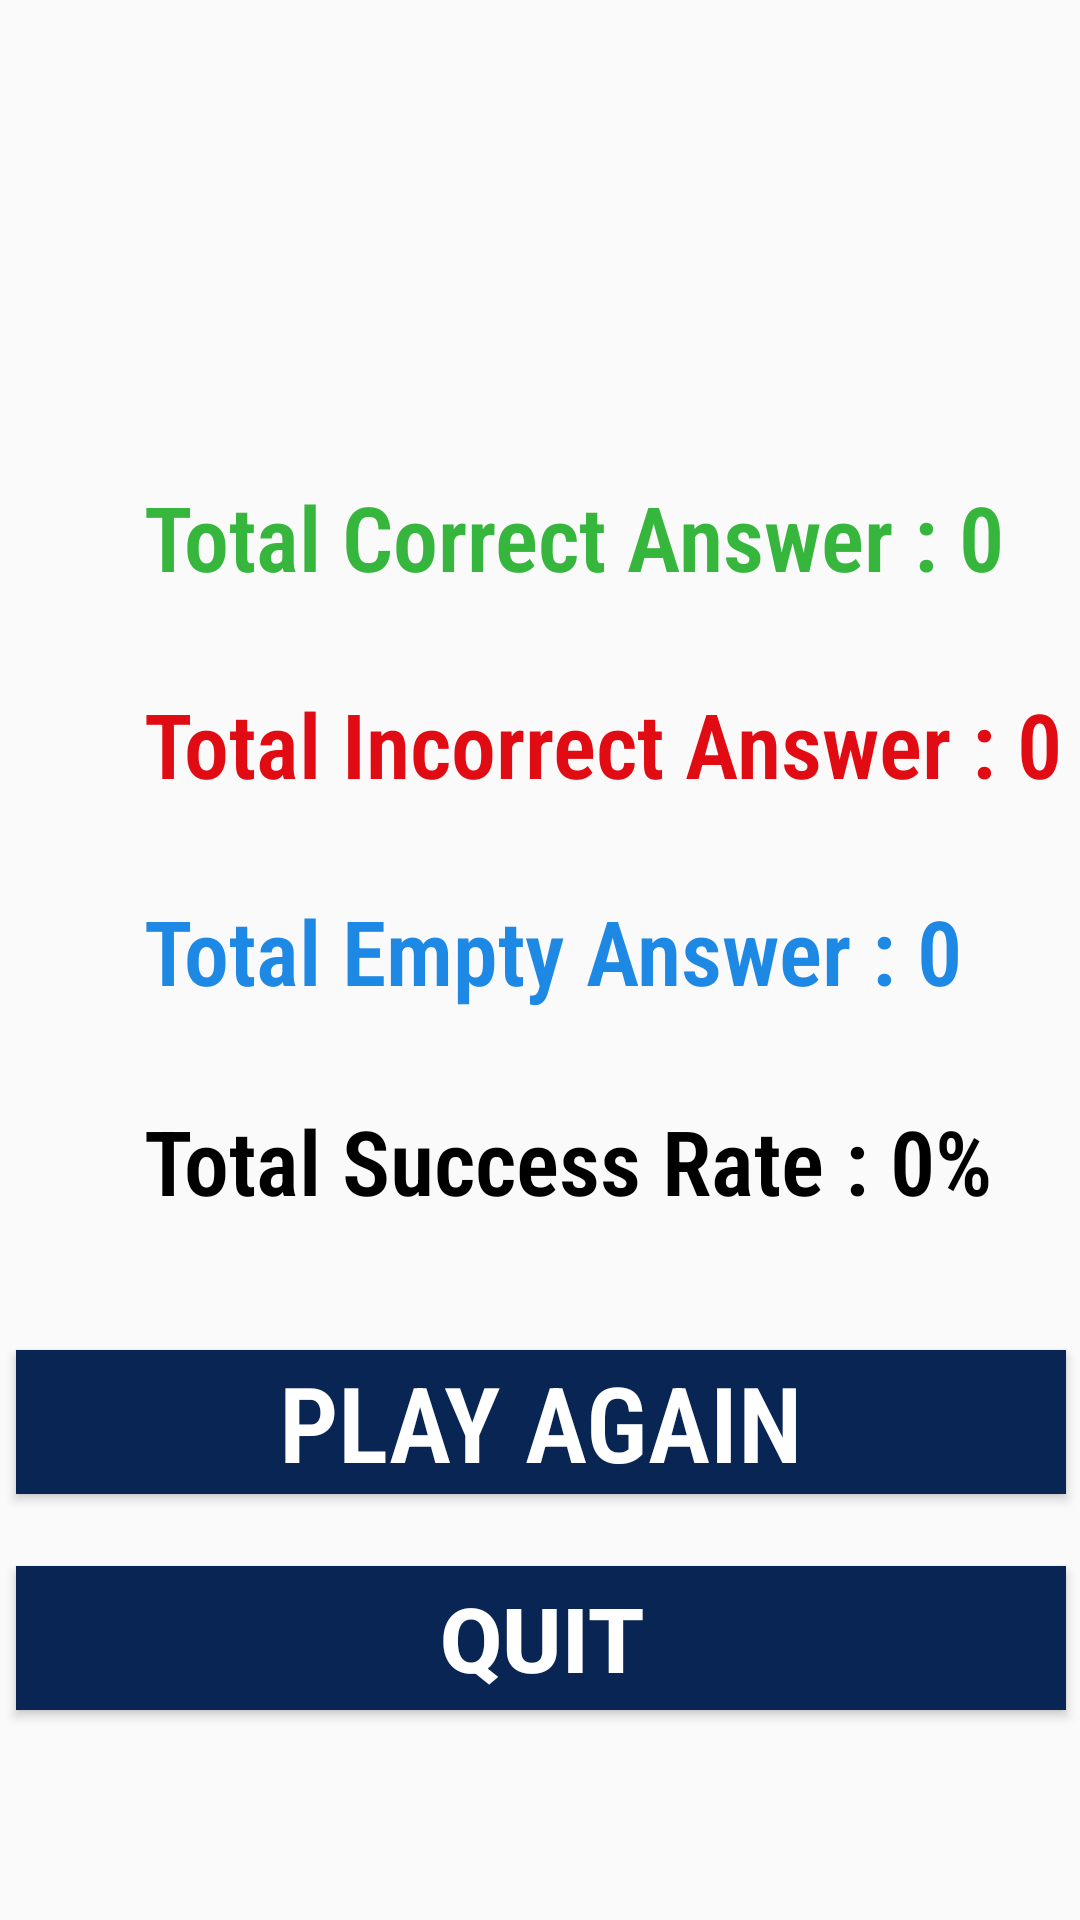

Layout XML and referenced resources for this Android screen:
<!-- AndroidManifest.xml: application theme Theme.GueesTheFlag -->
<!-- res/layout/activity_result.xml -->
<?xml version="1.0" encoding="utf-8"?>
<androidx.constraintlayout.widget.ConstraintLayout
    xmlns:android="http://schemas.android.com/apk/res/android"
    xmlns:app="http://schemas.android.com/apk/res-auto"
    xmlns:tools="http://schemas.android.com/tools"
    android:layout_width="match_parent"
    android:layout_height="match_parent"
    android:background="@drawable/back1"
    tools:context=".ResultActivity">

    <TextView
        android:id="@+id/textViewcorrectans"
        android:layout_width="311dp"
        android:layout_height="54dp"
        android:layout_marginStart="48dp"
        android:layout_marginTop="152dp"
        android:fontFamily="sans-serif-condensed-light"
        android:gravity="center|left"
        android:text="Total Correct Answer : 0"
        android:textColor="#37B63D"
        android:textSize="30dp"
        android:textStyle="bold"
        app:layout_constraintStart_toStartOf="parent"
        app:layout_constraintTop_toTopOf="parent" />

    <TextView
        android:id="@+id/textViewsuccess"
        android:layout_width="311dp"
        android:layout_height="54dp"
        android:layout_marginTop="16dp"
        android:fontFamily="sans-serif-condensed-light"
        android:gravity="center|left"
        android:text="Total Success Rate : 0%"
        android:textColor="@color/black"
        android:textSize="30dp"
        android:textStyle="bold"
        app:layout_constraintEnd_toEndOf="@+id/textViewemptyans"
        app:layout_constraintHorizontal_bias="1.0"
        app:layout_constraintStart_toStartOf="@+id/textViewemptyans"
        app:layout_constraintTop_toBottomOf="@+id/textViewemptyans" />

    <TextView
        android:id="@+id/textViewemptyans"
        android:layout_width="311dp"
        android:layout_height="54dp"
        android:layout_marginTop="16dp"
        android:fontFamily="sans-serif-condensed-light"
        android:gravity="center|left"
        android:text="Total Empty Answer : 0"
        android:textColor="#1E88E5"
        android:textSize="30dp"
        android:textStyle="bold"
        app:layout_constraintEnd_toEndOf="@+id/textViewincorrectans"
        app:layout_constraintHorizontal_bias="0.0"
        app:layout_constraintStart_toStartOf="@+id/textViewincorrectans"
        app:layout_constraintTop_toBottomOf="@+id/textViewincorrectans" />

    <TextView
        android:id="@+id/textViewincorrectans"
        android:layout_width="321dp"
        android:layout_height="52dp"
        android:layout_marginTop="16dp"
        android:fontFamily="sans-serif-condensed-light"
        android:gravity="center|left"
        android:text="Total Incorrect Answer : 0"
        android:textColor="#E10C13"
        android:textSize="30dp"
        android:textStyle="bold"
        app:layout_constraintEnd_toEndOf="@+id/textViewcorrectans"
        app:layout_constraintHorizontal_bias="0.0"
        app:layout_constraintStart_toStartOf="@+id/textViewcorrectans"
        app:layout_constraintTop_toBottomOf="@+id/textViewcorrectans" />

    <Button
        android:id="@+id/buttonAgain"
        android:layout_width="350dp"
        android:layout_height="wrap_content"
        android:layout_marginTop="36dp"
        android:background="#092553"
        android:fontFamily="sans-serif-condensed-light"
        android:gravity="center"
        android:text="Play Again"
        android:textColor="@color/white"
        android:textSize="35dp"
        android:textStyle="bold"
        app:layout_constraintEnd_toEndOf="parent"
        app:layout_constraintHorizontal_bias="0.532"
        app:layout_constraintStart_toStartOf="parent"
        app:layout_constraintTop_toBottomOf="@+id/textViewsuccess" />

    <Button
        android:id="@+id/buttonQuit"
        android:layout_width="350dp"
        android:layout_height="wrap_content"
        android:layout_marginTop="24dp"
        android:background="#092553"
        android:text="Quit"
        android:textColor="@color/white"
        android:textSize="30dp"
        android:textStyle="bold"
        app:layout_constraintEnd_toEndOf="parent"
        app:layout_constraintHorizontal_bias="0.532"
        app:layout_constraintStart_toStartOf="parent"
        app:layout_constraintTop_toBottomOf="@+id/buttonAgain" />
</androidx.constraintlayout.widget.ConstraintLayout>
<!-- resources referenced by this layout -->
<resources>
  <style name="Theme.GueesTheFlag" parent="Theme.AppCompat.Light.DarkActionBar">
          
          <item name="colorPrimary">@color/purple_500</item>
          <item name="colorPrimaryDark">@color/purple_700</item>
          <item name="colorAccent">@color/teal_200</item>
          
      </style>
  <!-- not gathered from this repository: default colours our renderer supplied (Android Studio template values) -->
  <color name="purple_500">#FF6200EE</color>
  <color name="purple_700">#FF3700B3</color>
  <color name="teal_200">#FF03DAC5</color>
  <color name="black">#FF000000</color>
  <color name="white">#FFFFFFFF</color>
</resources>
